Run: headless pygame with SDL's dummy video driver; simulated clock (each Clock.tick advances the game by its frame time, no real sleeping); random seed 0; keys injected as events and as key.get_pressed() state; no mouse input.
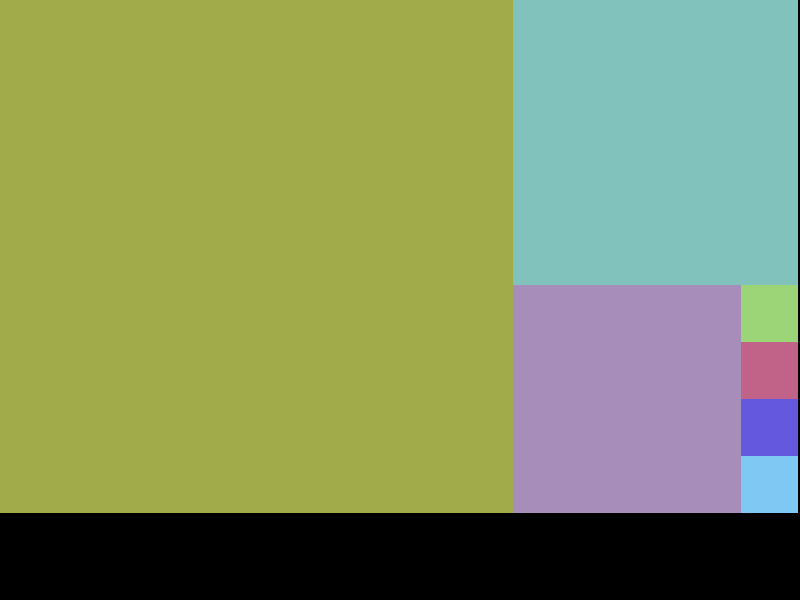
Frame 1 of 4 · flips 1–60 · no input
Frame 2 of 4 · flips 61–180 · tapped SPACE, RETURN · held RIGHT (→), D · screen unchanged from frame 1, image omitted
Frame 3 of 4 · flips 181–300 · held DOWN (↓), S · screen unchanged from frame 2, image omitted
Frame 4 of 4 · flips 301–420 · held LEFT (←), A, UP (↑), W · screen unchanged from frame 3, image omitted

The pygame program that drew these frames:

# ユークリッドの互除法


def gcd(a, b):
    """最大公約数を求める関数"""
    while b:
        a, b = b, a % b
    return a


def lcm(a, b):
    """最小公倍数を求める関数"""
    return abs(a * b) // gcd(a, b)


print("最大公約数:", gcd(48, 18))  # 出力: 最大公約数: 6
print("最小公倍数:", lcm(48, 18))  # 出力: 最小公倍数: 144

# %%
import random

import pygame


class ColorSelector:
    def __init__(self, count):
        self.colors = [
            (random.randint(64, 255), random.randint(64, 255), random.randint(64, 255))
            for _ in range(count)
        ]
        self.index = 0

    def get_next(self):
        color = self.colors[self.index]
        self.index = (self.index + 1) % len(self.colors)
        return color

    def reset(self):
        self.index = 0


color_selector = ColorSelector(100)

# %%
pygame.init()

screen = pygame.display.set_mode((800, 600))

clock = pygame.time.Clock()
running = True
while running:
    for event in pygame.event.get():
        if event.type == pygame.QUIT:
            running = False
    screen.fill((0, 0, 0))

    numA = 14
    numB = 9
    scalar = min(int(800 / numA), int(600 / numB))

    numA *= scalar
    numB *= scalar

    wd = numB
    xPos = 0
    yPos = 0
    itr = 0
    color_selector.reset()
    while wd > 0:
        itr += 1
        if itr % 2 == 1:
            while xPos + wd <= numA:
                pygame.draw.rect(
                    screen, color_selector.get_next(), (xPos, yPos, wd, wd)
                )
                xPos += wd
            wd = numA - xPos
        else:
            while yPos + wd <= numB:
                pygame.draw.rect(
                    screen, color_selector.get_next(), (xPos, yPos, wd, wd)
                )
                yPos += wd
            wd = numB - yPos

    pygame.display.flip()

    clock.tick(60)
pygame.quit()

# %%
pygame.init()

width, height = 500, 500
screen = pygame.display.set_mode((width, height))

clock = pygame.time.Clock()
running = True
while running:
    for event in pygame.event.get():
        if event.type == pygame.QUIT:
            running = False
    screen.fill((0, 0, 0))

    numA = 14
    numB = 9
    ratio = numB / numA

    xPos = 0
    yPos = 0
    itr = 0

    wd = width

    color_selector.reset()
    while wd > 0.1:
        itr += 1
        if itr % 2 == 1:
            while xPos + wd * ratio <= width + 0.1:
                pygame.draw.rect(
                    screen, color_selector.get_next(), (xPos, yPos, wd * ratio, wd)
                )
                xPos += wd * ratio
            wd = width - xPos
        else:
            while yPos + wd / ratio < width + 0.1:
                pygame.draw.rect(
                    screen, color_selector.get_next(), (xPos, yPos, wd, wd / ratio)
                )
                yPos += wd / ratio
            wd = width - yPos

    pygame.display.flip()

    clock.tick(60)

pygame.quit()

# %%
